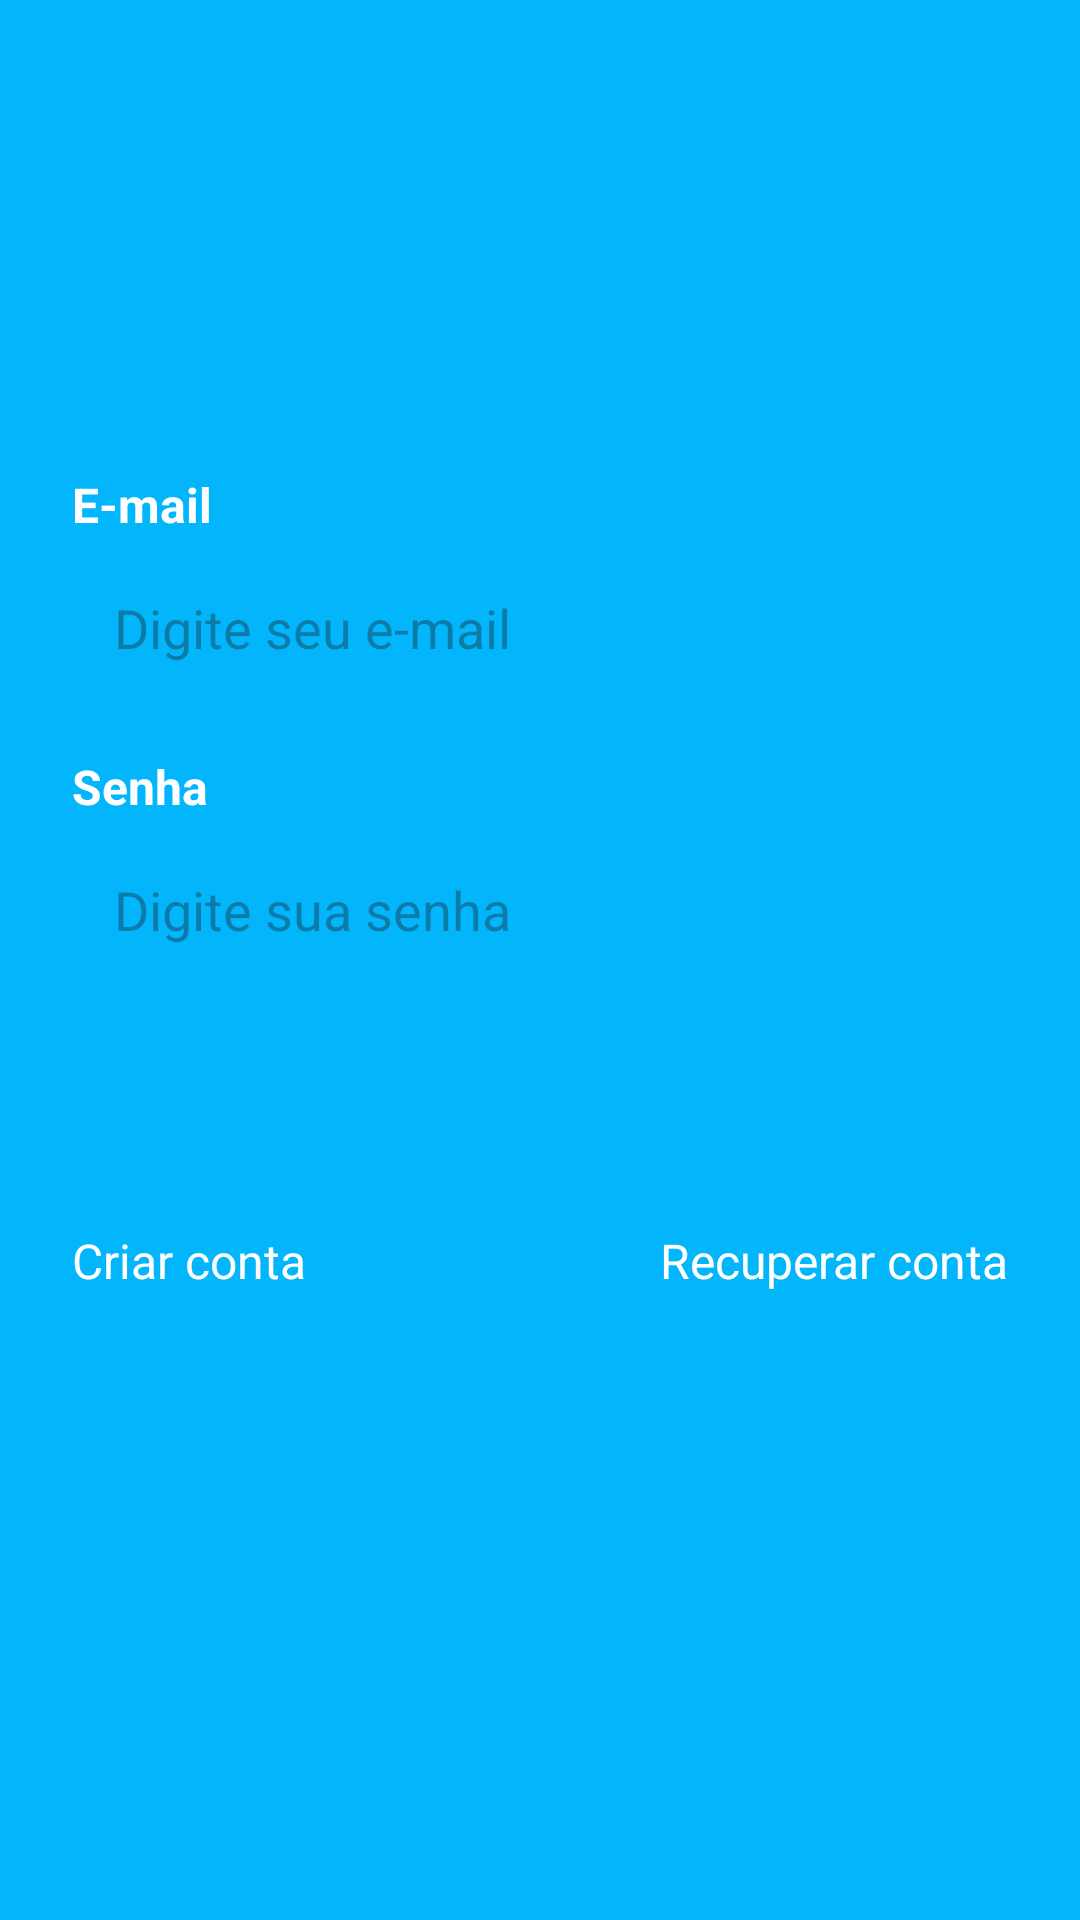

Layout XML and referenced resources for this Android screen:
<!-- AndroidManifest.xml: application theme Theme.TasksFirebaseHilt -->
<!-- res/layout/fragment_login.xml -->
<?xml version="1.0" encoding="utf-8"?>
<androidx.constraintlayout.widget.ConstraintLayout xmlns:android="http://schemas.android.com/apk/res/android"
    xmlns:app="http://schemas.android.com/apk/res-auto"
    xmlns:tools="http://schemas.android.com/tools"
    android:layout_width="match_parent"
    android:layout_height="match_parent"
    tools:context=".ui.auth.LoginFragment">

    <LinearLayout
        android:id="@+id/linearLayout"
        android:layout_width="0dp"
        android:layout_height="wrap_content"
        android:layout_marginHorizontal="24dp"
        android:orientation="vertical"
        app:layout_constraintBottom_toBottomOf="parent"
        app:layout_constraintEnd_toEndOf="parent"
        app:layout_constraintStart_toStartOf="parent"
        app:layout_constraintTop_toTopOf="parent">

        <TextView
            android:layout_width="wrap_content"
            android:layout_height="wrap_content"
            android:text="@string/text_email"
            android:textColor="@color/white"
            android:textSize="16sp"
            android:textStyle="bold" />

        <EditText
            android:id="@+id/editTextEmail"
            android:layout_width="match_parent"
            android:layout_height="wrap_content"
            android:layout_marginTop="4dp"
            android:background="@drawable/bg_edit_text"
            android:hint="@string/hint_email"
            android:inputType="textEmailAddress"
            android:padding="14dp" />

        <TextView
            android:layout_width="wrap_content"
            android:layout_height="wrap_content"
            android:layout_marginTop="16dp"
            android:text="@string/text_password"
            android:textColor="@color/white"
            android:textSize="16sp"
            android:textStyle="bold" />

        <EditText
            android:id="@+id/editTextPassword"
            android:layout_width="match_parent"
            android:layout_height="wrap_content"
            android:layout_marginTop="4dp"
            android:background="@drawable/bg_edit_text"
            android:hint="@string/hint_password"
            android:inputType="textPassword"
            android:padding="14dp" />

        <com.google.android.material.button.MaterialButton
            android:id="@+id/btnLogin"
            android:layout_width="match_parent"
            android:layout_height="wrap_content"
            android:layout_marginTop="20dp"
            android:background="@drawable/bg_btn"
            android:text="@string/text_btn_login"
            android:textColor="@color/color_default"
            android:textSize="16sp"
            android:textStyle="bold"
            app:backgroundTint="@color/white" />

        <LinearLayout
            android:layout_width="match_parent"
            android:layout_height="wrap_content"
            android:layout_marginTop="8dp"
            android:orientation="horizontal">

            <TextView
                android:id="@+id/btnRegister"
                android:layout_width="wrap_content"
                android:layout_height="wrap_content"
                android:layout_marginTop="4dp"
                android:layout_weight="1"
                android:text="@string/text_create_account"
                android:textColor="@color/white"
                android:textSize="16sp" />

            <TextView
                android:id="@+id/btnRecover"
                android:layout_width="wrap_content"
                android:layout_height="wrap_content"
                android:layout_marginTop="4dp"
                android:layout_weight="1"
                android:text="@string/text_recover_account"
                android:textAlignment="textEnd"
                android:textColor="@color/white"
                android:textSize="16sp" />

        </LinearLayout>

        
        <ProgressBar
            android:id="@+id/progressBarLogin"
            android:layout_width="wrap_content"
            android:layout_height="wrap_content"
            android:layout_gravity="center"
            android:layout_marginTop="4dp"
            android:indeterminateTint="@color/white"
            android:visibility="invisible"
            tools:visibility="visible" />

    </LinearLayout>

</androidx.constraintlayout.widget.ConstraintLayout>
<!-- resources referenced by this layout -->
<resources>
  <color name="color_default">#03B6FC</color>
  <color name="white">#FFFFFFFF</color>
  <string name="hint_email">Digite seu e-mail</string>
  <string name="hint_password">Digite sua senha</string>
  <string name="text_btn_login">LOGIN</string>
  <string name="text_create_account">Criar conta</string>
  <string name="text_email">E-mail</string>
  <string name="text_password">Senha</string>
  <string name="text_recover_account">Recuperar conta</string>
  <style name="Theme.TasksFirebaseHilt" parent="Base.Theme.TasksFirebaseHilt" />
  <style name="Base.Theme.TasksFirebaseHilt" parent="Theme.Material3.DayNight.NoActionBar">
          
          
          
          <item name="android:windowBackground">@color/color_default</item>
      </style>
</resources>
